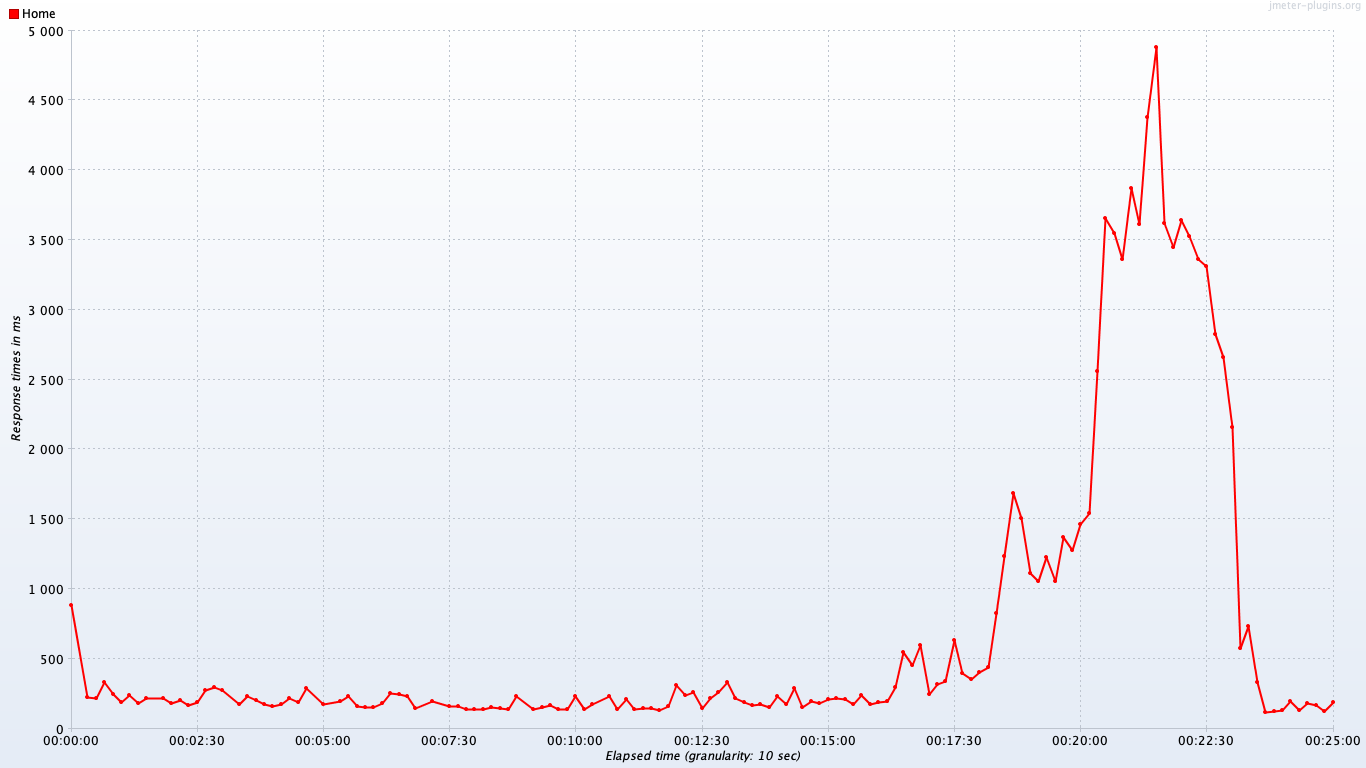

The table this chart was drawn from, first rows:
timeStamp, elapsed, label, responseCode, responseMessage, threadName, dataType, success, failureMessage, bytes, sentBytes, grpThreads, allThreads, URL, Latency, IdleTime, Connect
1559681925403, 888, Home, 200, Number of samples in transaction : 11, n…, Full Thread Group 1-1, , true, , 639327, 4272, 1, 1, null, 0, 1529, 0
1559681939893, 227, Home, 200, Number of samples in transaction : 11, n…, Full Thread Group 1-1, , true, , 639243, 4325, 1, 1, null, 0, 1094, 0
1559681951868, 220, Home, 200, Number of samples in transaction : 11, n…, Full Thread Group 1-1, , true, , 639242, 4325, 1, 1, null, 0, 1054, 0
1559681961350, 331, Home, 200, Number of samples in transaction : 11, n…, Full Thread Group 1-1, , true, , 639243, 4325, 1, 1, null, 0, 1865, 0
1559681972962, 247, Home, 200, Number of samples in transaction : 11, n…, Full Thread Group 1-1, , true, , 639243, 4325, 1, 1, null, 0, 1744, 0
1559681985758, 191, Home, 200, Number of samples in transaction : 11, n…, Full Thread Group 1-1, , true, , 639243, 4325, 1, 1, null, 0, 1835, 0
1559681996989, 243, Home, 200, Number of samples in transaction : 11, n…, Full Thread Group 1-1, , true, , 639243, 4325, 1, 1, null, 0, 1957, 0
1559682005069, 183, Home, 200, Number of samples in transaction : 11, n…, Full Thread Group 1-1, , true, , 639243, 4325, 1, 1, null, 0, 1419, 0
1559682018193, 222, Home, 200, Number of samples in transaction : 11, n…, Full Thread Group 1-1, , true, , 639243, 4325, 1, 1, null, 0, 1402, 0
1559682030735, 220, Home, 200, Number of samples in transaction : 11, n…, Full Thread Group 1-1, , true, , 639244, 4325, 1, 1, null, 0, 1974, 0
1559682043918, 186, Home, 200, Number of samples in transaction : 11, n…, Full Thread Group 1-1, , true, , 639243, 4325, 1, 1, null, 0, 1420, 0
1559682052514, 204, Home, 200, Number of samples in transaction : 11, n…, Full Thread Group 1-1, , true, , 639243, 4325, 1, 1, null, 0, 1432, 0
1559682063610, 166, Home, 200, Number of samples in transaction : 11, n…, Full Thread Group 1-1, , true, , 639243, 4325, 1, 1, null, 0, 1573, 0
1559682075850, 192, Home, 200, Number of samples in transaction : 11, n…, Full Thread Group 1-1, , true, , 639243, 4325, 1, 1, null, 0, 1930, 0
1559682088445, 274, Home, 200, Number of samples in transaction : 11, n…, Full Thread Group 1-1, , true, , 639243, 4325, 1, 1, null, 0, 1365, 0
1559682096451, 298, Home, 200, Number of samples in transaction : 11, n…, Full Thread Group 1-1, , true, , 639243, 4325, 1, 1, null, 0, 1138, 0
1559682109436, 278, Home, 200, Number of samples in transaction : 11, n…, Full Thread Group 1-1, , true, , 639243, 4325, 1, 1, null, 0, 1034, 0
1559682121718, 177, Home, 200, Number of samples in transaction : 11, n…, Full Thread Group 1-1, , true, , 639243, 4325, 1, 1, null, 0, 1398, 0
1559682133186, 234, Home, 200, Number of samples in transaction : 11, n…, Full Thread Group 1-1, , true, , 639243, 4325, 1, 1, null, 0, 1140, 0
1559682140265, 201, Home, 200, Number of samples in transaction : 11, n…, Full Thread Group 1-1, , true, , 639242, 4325, 1, 1, null, 0, 1066, 0
1559682150134, 176, Home, 200, Number of samples in transaction : 11, n…, Full Thread Group 1-1, , true, , 639244, 4325, 1, 1, null, 0, 1968, 0
1559682162065, 163, Home, 200, Number of samples in transaction : 11, n…, Full Thread Group 1-1, , true, , 639243, 4325, 1, 1, null, 0, 1797, 0
1559682172540, 178, Home, 200, Number of samples in transaction : 11, n…, Full Thread Group 1-1, , true, , 639242, 4325, 1, 1, null, 0, 1065, 0
1559682181476, 221, Home, 200, Number of samples in transaction : 11, n…, Full Thread Group 1-1, , true, , 639242, 4325, 1, 1, null, 0, 1224, 0
1559682194114, 192, Home, 200, Number of samples in transaction : 11, n…, Full Thread Group 1-1, , true, , 639243, 4325, 1, 1, null, 0, 1689, 0
1559682208484, 289, Home, 200, Number of samples in transaction : 11, n…, Full Thread Group 1-1, , true, , 639243, 4325, 1, 1, null, 0, 1080, 0
1559682220750, 148, Home, 200, Number of samples in transaction : 11, n…, Full Thread Group 1-1, , true, , 639243, 4325, 1, 1, null, 0, 1468, 0
1559682228926, 208, Home, 200, Number of samples in transaction : 11, n…, Full Thread Group 1-1, , true, , 639243, 4325, 1, 1, null, 0, 1369, 0
1559682241014, 194, Home, 200, Number of samples in transaction : 11, n…, Full Thread Group 1-1, , true, , 639243, 4325, 1, 1, null, 0, 1575, 0
1559682253281, 233, Home, 200, Number of samples in transaction : 11, n…, Full Thread Group 1-1, , true, , 639243, 4325, 1, 1, null, 0, 1433, 0
1559682263981, 162, Home, 200, Number of samples in transaction : 11, n…, Full Thread Group 1-1, , true, , 639243, 4325, 1, 1, null, 0, 1525, 0
1559682272847, 152, Home, 200, Number of samples in transaction : 11, n…, Full Thread Group 1-1, , true, , 639243, 4325, 1, 1, null, 0, 1341, 0
1559682284642, 157, Home, 200, Number of samples in transaction : 11, n…, Full Thread Group 1-1, , true, , 639243, 4325, 1, 1, null, 0, 1241, 0
1559682297787, 182, Home, 200, Number of samples in transaction : 11, n…, Full Thread Group 1-1, , true, , 639242, 4325, 1, 1, null, 0, 1341, 0
1559682308491, 257, Home, 200, Number of samples in transaction : 11, n…, Full Thread Group 1-1, , true, , 639243, 4325, 1, 1, null, 0, 1434, 0
1559682316332, 245, Home, 200, Number of samples in transaction : 11, n…, Full Thread Group 1-1, , true, , 639243, 4325, 1, 1, null, 0, 1967, 0
1559682327436, 235, Home, 200, Number of samples in transaction : 11, n…, Full Thread Group 1-1, , true, , 639243, 4325, 1, 1, null, 0, 1056, 0
1559682338867, 148, Home, 200, Number of samples in transaction : 11, n…, Full Thread Group 1-1, , true, , 639243, 4325, 1, 1, null, 0, 1769, 0
1559682351295, 226, Home, 200, Number of samples in transaction : 11, n…, Full Thread Group 1-1, , true, , 639244, 4325, 1, 1, null, 0, 1914, 0
1559682359759, 162, Home, 200, Number of samples in transaction : 11, n…, Full Thread Group 1-1, , true, , 639243, 4325, 1, 1, null, 0, 1777, 0
1559682371630, 163, Home, 200, Number of samples in transaction : 11, n…, Full Thread Group 1-1, , true, , 639244, 4325, 1, 1, null, 0, 1880, 0
1559682384157, 163, Home, 200, Number of samples in transaction : 11, n…, Full Thread Group 1-1, , true, , 639243, 4325, 1, 1, null, 0, 1285, 0
1559682393949, 140, Home, 200, Number of samples in transaction : 11, n…, Full Thread Group 1-1, , true, , 639242, 4325, 1, 1, null, 0, 1241, 0
1559682401944, 142, Home, 200, Number of samples in transaction : 11, n…, Full Thread Group 1-1, , true, , 639243, 4325, 1, 1, null, 0, 1910, 0
1559682414894, 139, Home, 200, Number of samples in transaction : 11, n…, Full Thread Group 1-1, , true, , 639243, 4325, 1, 1, null, 0, 1580, 0
1559682427720, 152, Home, 200, Number of samples in transaction : 11, n…, Full Thread Group 1-1, , true, , 639243, 4325, 1, 1, null, 0, 1300, 0
1559682439818, 147, Home, 200, Number of samples in transaction : 11, n…, Full Thread Group 1-1, , true, , 639243, 4325, 1, 1, null, 0, 1696, 0
1559682448152, 140, Home, 200, Number of samples in transaction : 11, n…, Full Thread Group 1-1, , true, , 639243, 4325, 1, 1, null, 0, 1314, 0
1559682459340, 232, Home, 200, Number of samples in transaction : 11, n…, Full Thread Group 1-1, , true, , 639244, 4325, 1, 1, null, 0, 1882, 0
1559682471997, 141, Home, 200, Number of samples in transaction : 11, n…, Full Thread Group 1-1, , true, , 639243, 4325, 1, 1, null, 0, 1449, 0
1559682483051, 151, Home, 200, Number of samples in transaction : 11, n…, Full Thread Group 1-1, , true, , 639243, 4325, 1, 1, null, 0, 1465, 0
1559682490769, 167, Home, 200, Number of samples in transaction : 11, n…, Full Thread Group 1-1, , true, , 639242, 4325, 1, 1, null, 0, 1388, 0
1559682504065, 143, Home, 200, Number of samples in transaction : 11, n…, Full Thread Group 1-1, , true, , 639243, 4325, 1, 1, null, 0, 1094, 0
1559682515759, 137, Home, 200, Number of samples in transaction : 11, n…, Full Thread Group 1-1, , true, , 639243, 4325, 1, 1, null, 0, 1986, 0
1559682527044, 233, Home, 200, Number of samples in transaction : 11, n…, Full Thread Group 1-1, , true, , 639243, 4325, 1, 1, null, 0, 1330, 0
1559682536150, 138, Home, 200, Number of samples in transaction : 11, n…, Full Thread Group 1-1, , true, , 639242, 4325, 1, 1, null, 0, 1122, 0
1559682548041, 178, Home, 200, Number of samples in transaction : 11, n…, Full Thread Group 1-1, , true, , 639243, 4325, 1, 1, null, 0, 1526, 0
1559682561573, 231, Home, 200, Number of samples in transaction : 11, n…, Full Thread Group 1-1, , true, , 639242, 4325, 1, 1, null, 0, 1285, 0
1559682573176, 139, Home, 200, Number of samples in transaction : 11, n…, Full Thread Group 1-1, , true, , 639243, 4325, 1, 1, null, 0, 1314, 0
1559682581539, 208, Home, 200, Number of samples in transaction : 11, n…, Full Thread Group 1-1, , true, , 639242, 4325, 1, 1, null, 0, 1163, 0
... 436 more rows
